5-way image classification set "sample" from GitHub (mohamed-abo-taha/defect-detection-qc); label vocabulary: contamination, crack, dent, good, scratch.

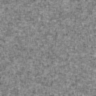
Label: good

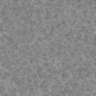
Label: good

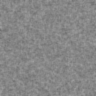
Label: good

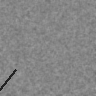
Label: scratch

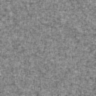
Label: good

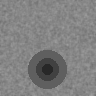
Label: dent
